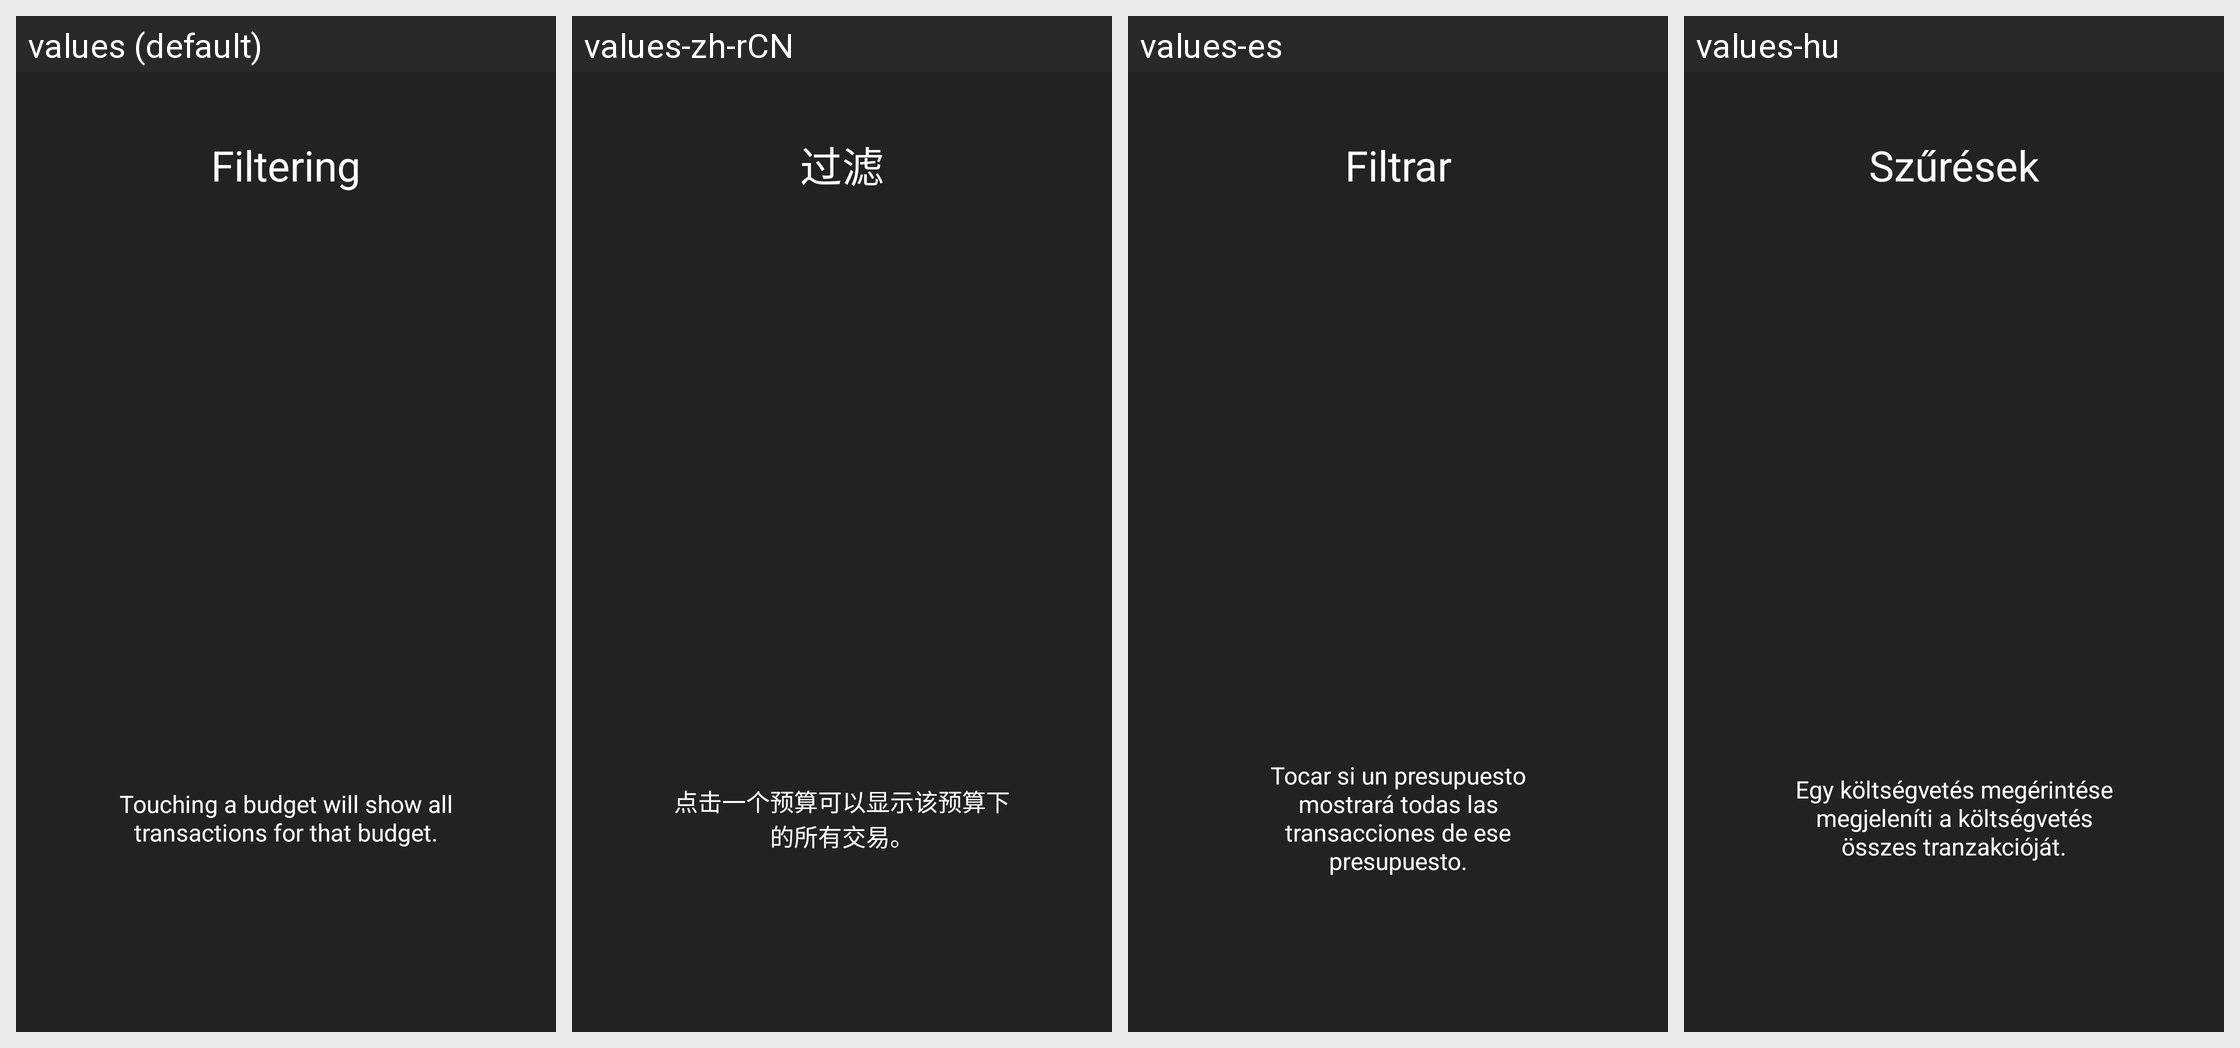

The Android screen above is rendered under several locales of the same app. Produce the string resources it draws, with the default and per-locale values.
Android screen res/layout/intro4_layout.xml rendered under 4 locales, left to right: values (default), values-zh-rCN, values-es, values-hu. Device: Nexus 5 (rendered at 1080×1920; each locale shown at half size, 540×960, under a caption strip naming it); theme AppTheme.
Other locales in the repository, not shown: values-de, values-et, values-fr, values-fr-rFR, values-nl, values-ro.
Strings drawn on this screen, with the default value and each locale's value (text and hints the layout hard-codes, and strings that could not be matched under every locale, appear in the picture but are not listed):

intro4Title
  values: Filtering
      
  values-zh-rCN: 过滤
      
  values-es: Filtrar
      
  values-hu: Szűrések
      

intro4Description
  values: Touching a budget will show all transactions for that budget.
  values-zh-rCN: 点击一个预算可以显示该预算下的所有交易。
  values-es: Tocar si un presupuesto mostrará todas las transacciones de ese presupuesto.
  values-hu: Egy költségvetés megérintése megjeleníti a költségvetés összes tranzakcióját.
